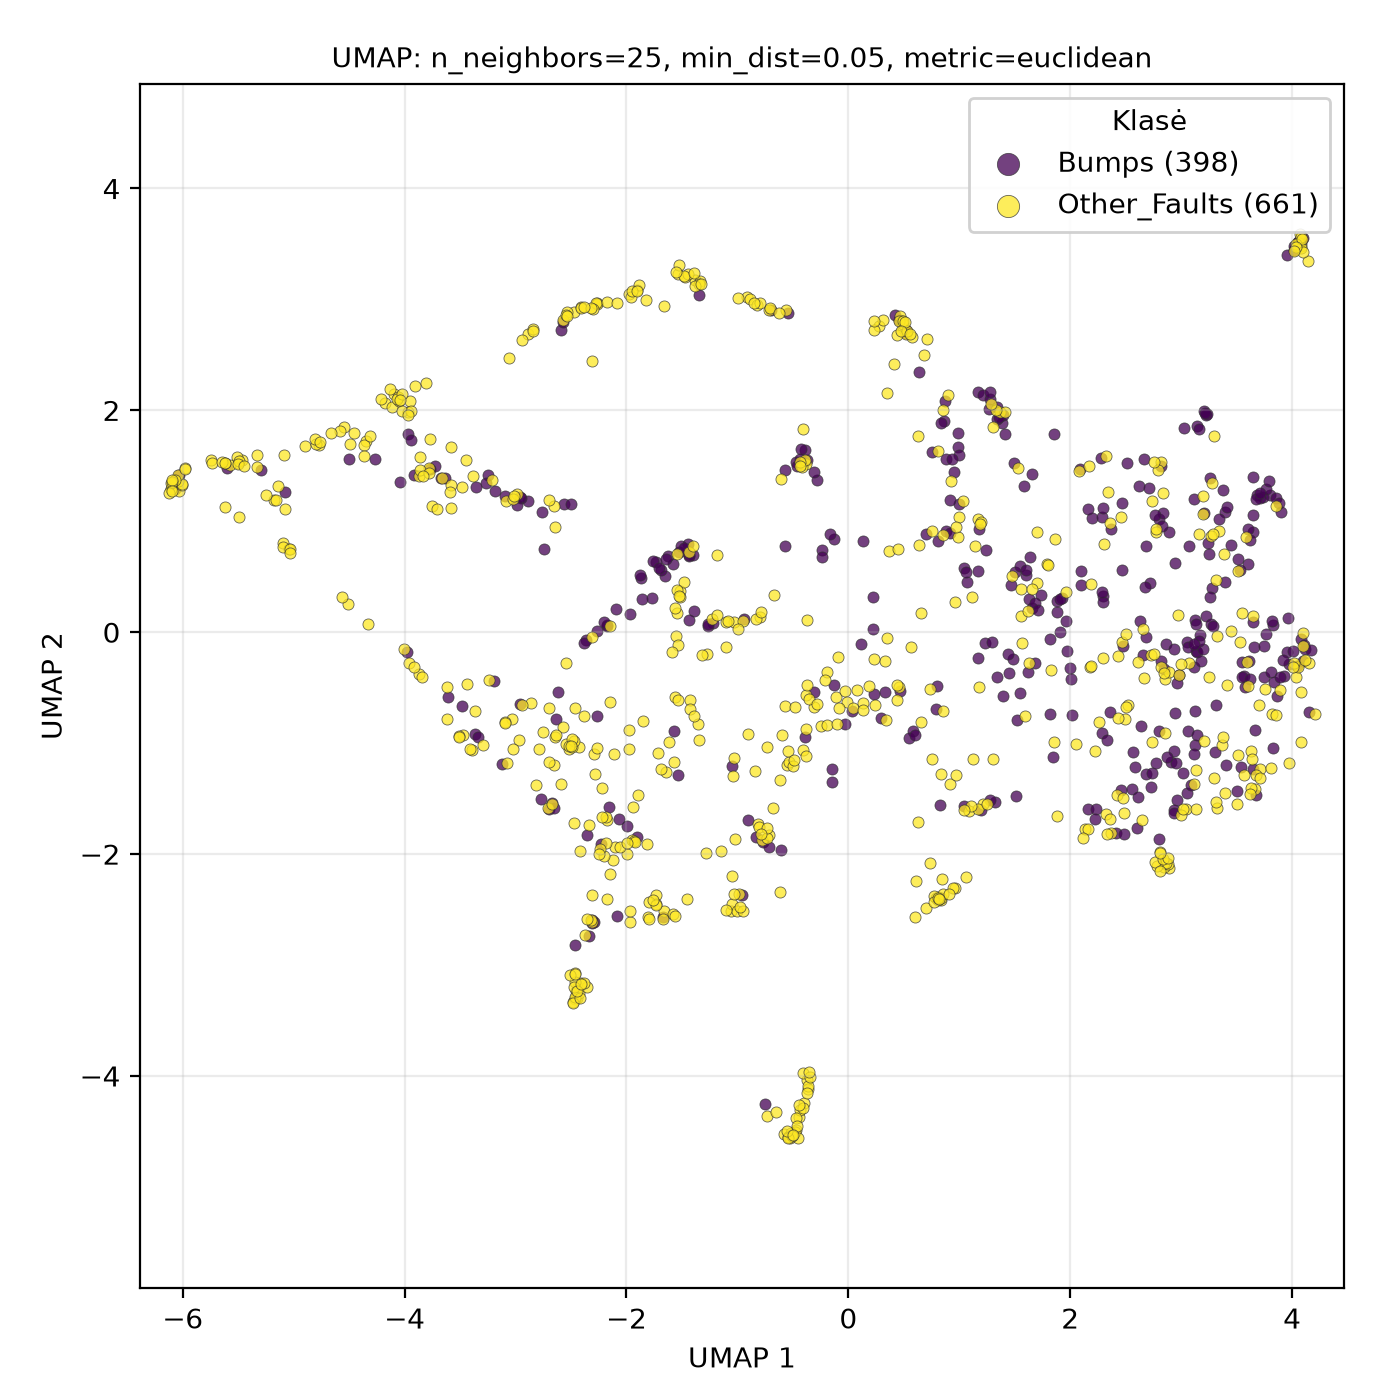

Data behind this chart, as committed beside it:
UMAP1, UMAP2, class
4.079, -0.993, Other_Faults
-1.811, -1.912, Other_Faults
3.634, -1.069, Other_Faults
1.68, -0.2803, Bumps
2.457, 1.041, Other_Faults
2.49, -0.7842, Other_Faults
-4.505, 1.563, Bumps
-1.44, 0.69, Bumps
-1.535, 3.233, Other_Faults
3.651, 0.1503, Other_Faults
4.033, -0.4032, Other_Faults
2.804, 1.018, Bumps
3.646, 0.9009, Bumps
-3.471, -0.9282, Other_Faults
-1.031, -1.136, Other_Faults
-0.6776, -1.582, Other_Faults
2.805, -0.8892, Bumps
3.703, -0.6526, Other_Faults
3.758, -0.5152, Other_Faults
-1.903, 3.088, Other_Faults
-2.336, -2.742, Bumps
-2.311, -2.612, Other_Faults
0.8339, -2.411, Other_Faults
-1.665, -2.517, Other_Faults
-6.03, 1.272, Other_Faults
4.047, 3.493, Other_Faults
-1.549, 0.7034, Other_Faults
-2.7, -1.596, Bumps
3.646, -1.231, Bumps
-5.094, 0.8006, Other_Faults
1.559, 0.3888, Other_Faults
3.601, 0.6153, Bumps
-3.514, -0.938, Other_Faults
-1.584, 0.617, Bumps
0.8542, -0.7066, Other_Faults
-0.371, -4.036, Other_Faults
-0.2868, 1.375, Bumps
-0.4762, -4.491, Other_Faults
0.5617, -0.1348, Other_Faults
1.243, 0.7414, Bumps
1.195, -1.603, Bumps
-0.4487, -4.367, Other_Faults
3.015, -1.273, Bumps
1.389, 1.884, Bumps
-4.545, 1.852, Other_Faults
-0.9633, -2.37, Bumps
2.858, -0.9048, Other_Faults
0.806, -2.412, Other_Faults
4.102, -0.1242, Other_Faults
-3.968, 1.988, Other_Faults
-2.587, 2.728, Bumps
-1.735, -2.369, Other_Faults
1.485, -0.2404, Bumps
0.2784, 2.763, Other_Faults
-0.4718, 1.538, Bumps
3.118, -1.372, Other_Faults
4.057, 3.48, Other_Faults
-2.269, 0.01079, Bumps
3.137, -0.1658, Bumps
-3.773, 1.741, Other_Faults
... 999 more rows
